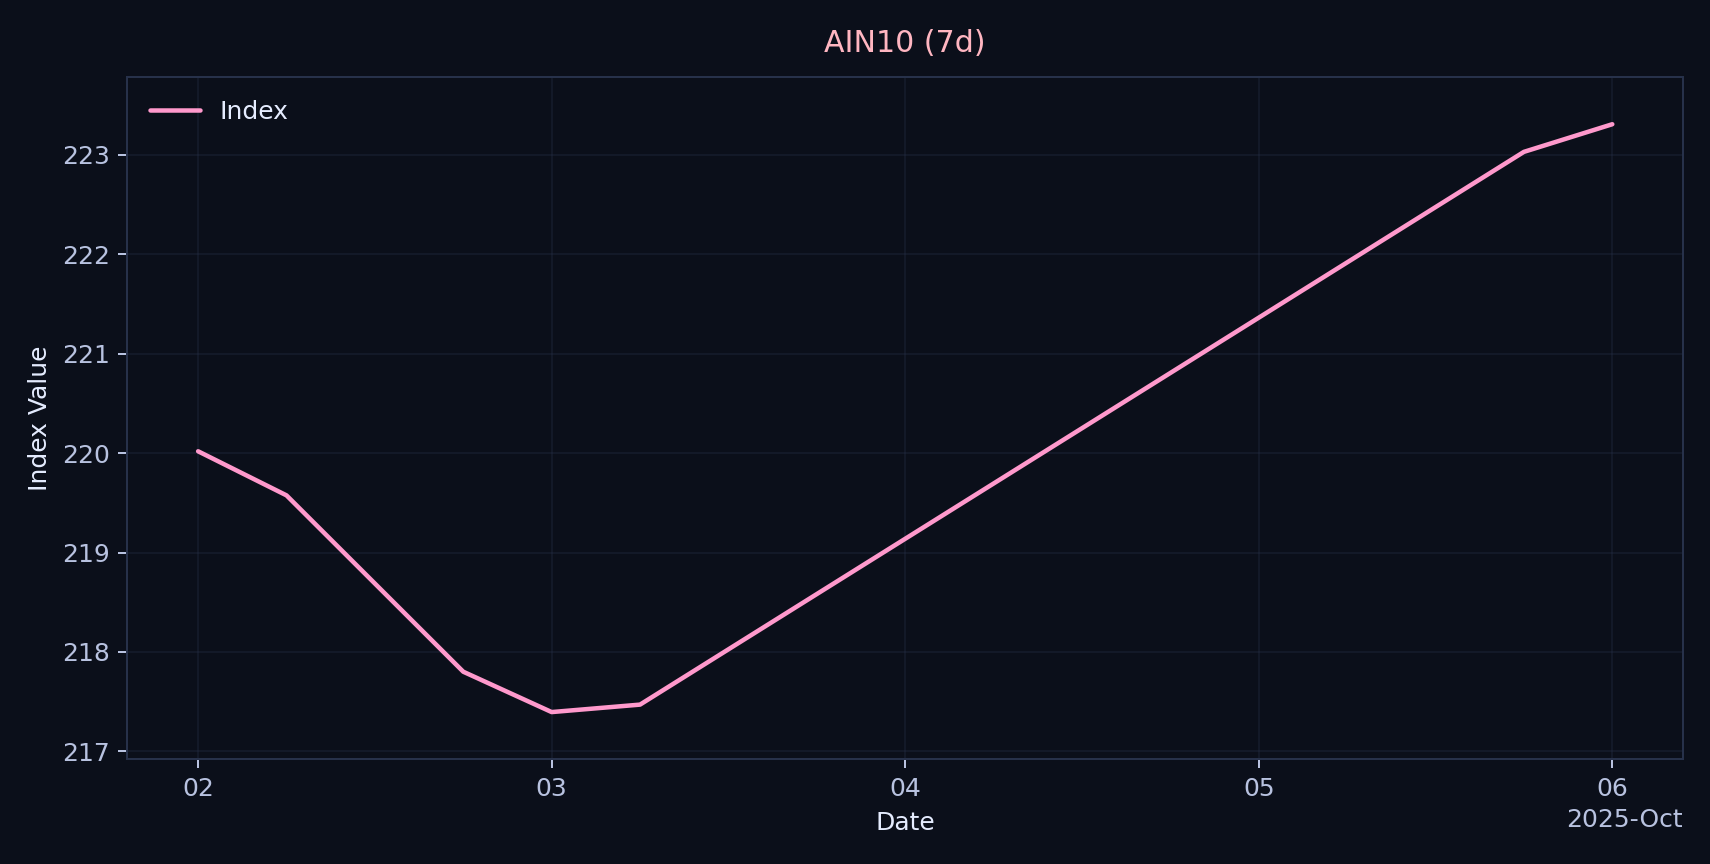

The table this chart was drawn from, first rows:
time, value, volume
2025-10-02 00:00:00-04:00, 220.5, 0
2025-10-03 00:00:00-04:00, 216.9, 0
2025-10-06 00:00:00-04:00, 223.6, 0
